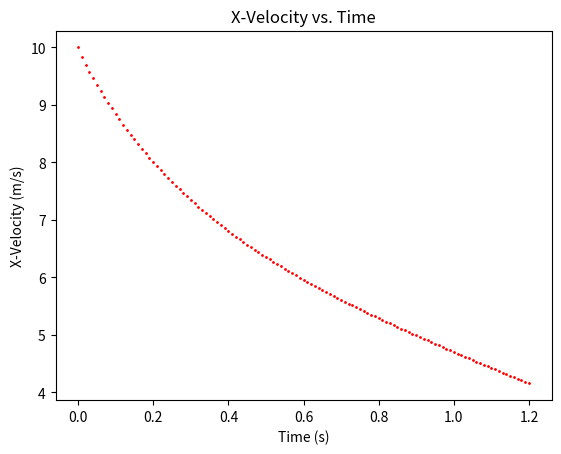
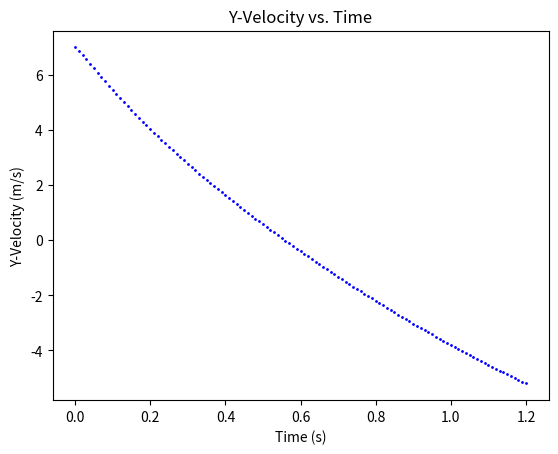
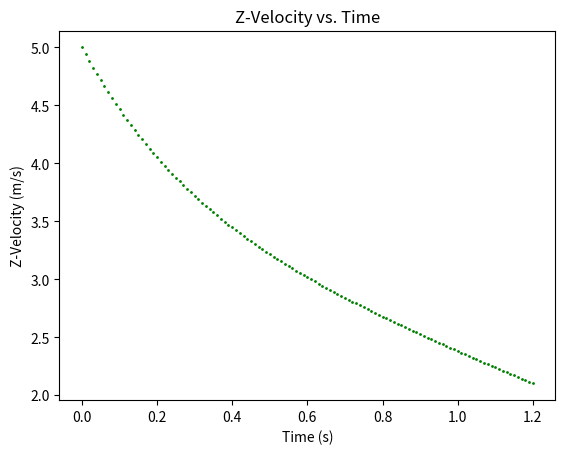
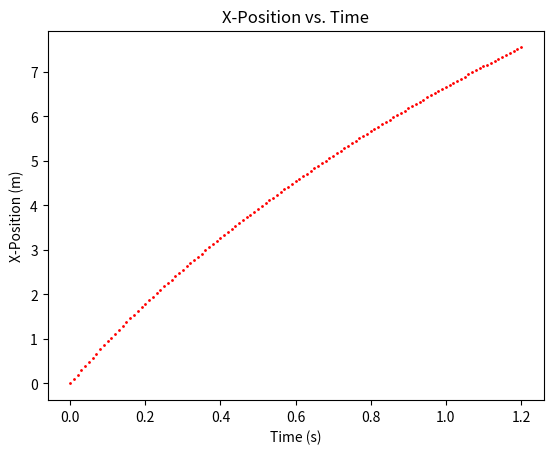
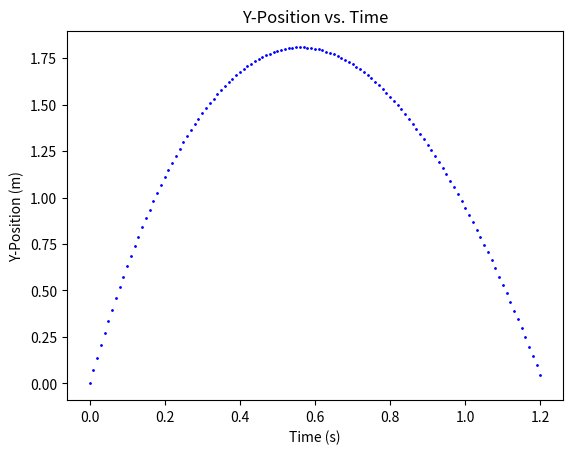
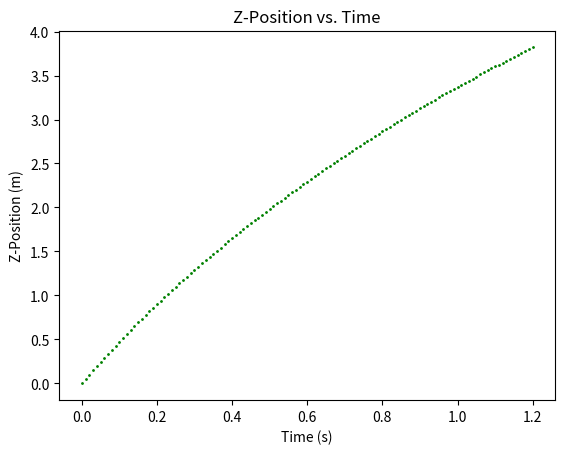
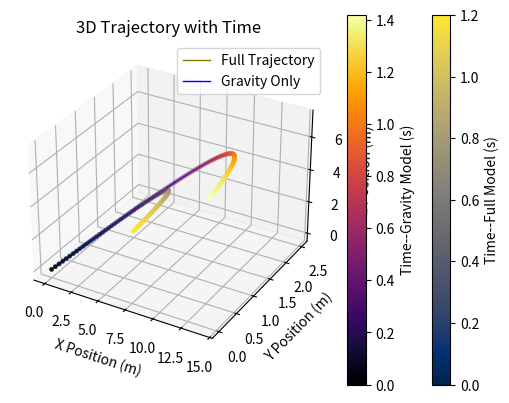

Generate these figures, in order, with matplotlib:
import numpy as np 
import matplotlib.pyplot as plt
from mpl_toolkits.mplot3d import Axes3D

# Define Constants 
ball_radius = 0.150114
ball_farea = np.pi * (ball_radius**2)
ball_mass = 0.21500278
g = 9.81
t0 = 0
vx0 = 10
vy0 = 7
vz0 = 5
sx0 = 0
sy0 = 0
sz0 = 0
v0_vec = np.array([vx0, vy0, vz0], dtype=float)
p0_vec = np.array([sx0, sy0, sz0], dtype=float)
omega0 = 12 * np.pi
I = 0.4 * ball_mass * (ball_radius**2)
n_hat = 1
rho = 1.195
mu = 1.835e-5
dt = 0.01
sim_end_time = 10


class RungeKutta4:
    def __init__(self, dadt, t0, dt, a0):
        # t and a are initialized to the differential equation solution's initial conditions
        
        self.t = t0 # time
        self.a = a0 # rk4 approximation
        self.dt = dt # timestep
        self.dadt = dadt # differential equation

        self.t_list = [self.t] # list of times
        self.a_list = [self.a] # list of RK4-approximations

    def rk4(self):
        k1 = self.dt*self.dadt(self.t, self.a)
        k2 = self.dt*self.dadt(self.t+self.dt/2., self.a+k1/2.)
        k3 = self.dt*self.dadt(self.t+self.dt/2., self.a+k2/2.)
        k4 = self.dt*self.dadt(self.t+self.dt, self.a+k3)
        
        self.a = self.a + ((k1+2*k2+2*k3+k4)/6.)
        self.t += self.dt

    def sim(self, timelen):
        while self.t <= timelen:
            self.rk4()
            self.t_list.append(self.t)
            self.a_list.append(self.a.copy())


def reynolds(speed):
    return (rho*speed*2*ball_radius) / mu

def spin_coeff(Re): # complete
    return 500

def omega(t, speed):
    if omega0 < 1e-8:
        return 0.0
    denom1 = 1 / omega0
    denom2 = (t*spin_coeff(reynolds(speed))*rho*(ball_radius**5)) / (2*I) 
    return n_hat / (denom1+denom2)

def shear(t, speed):
    if speed < 1e-8:
        return 0.0
    return (np.abs(omega(t, speed))*ball_radius) / speed

def drag_coeff(Re): # complete
    return 0.47

def lift_coeff(S): # complete
    return 1.5 * S
    
def dvxdt(t, speed, vx, vy):
    coeff = (-1*rho*ball_farea*speed) / (2*ball_mass)
    return coeff * ((drag_coeff(reynolds(speed))*vx) + (lift_coeff(shear(t, speed))*vy))

def dvydt(t, speed, vx, vy):
    coeff = (rho*ball_farea*speed) / (2*ball_mass)
    return coeff * ((-1*drag_coeff(reynolds(speed))*vy) + (lift_coeff(shear(t, speed))*vx)) - g 

def dvzdt(speed, vz):
    coeff = (-1*rho) / (2*ball_mass)
    return coeff * drag_coeff(reynolds(speed)) * ball_farea * speed * vz

def dvdt(t, a):
    vx, vy, vz = a
    speed = np.linalg.norm(a)

    dvx = dvxdt(t, speed, vx, vy)
    dvy = dvydt(t, speed, vx, vy)
    dvz = dvzdt(speed, vz)

    return np.array([dvx, dvy, dvz], dtype=float)

vel_approx = RungeKutta4(dvdt, t0, dt, v0_vec)
vel_approx.sim(sim_end_time)
v_list = vel_approx.a_list
vx_list, vy_list, vz_list = map(list, zip(*vel_approx.a_list))


def dsdt(t, _):
    idx = int(t / dt)

    dsx = v_list[idx][0]
    dsy = v_list[idx][1]
    dsz = v_list[idx][2]

    return np.array([dsx, dsy, dsz], dtype=float)

pos_approx = RungeKutta4(dsdt, t0, dt, p0_vec)
pos_approx.sim(sim_end_time)
sx_list, sy_list, sz_list = map(list, zip(*pos_approx.a_list))

sy_list = [i for i in sy_list if i >= 0]
vel_approx_tlist, pos_approx_tlist = vel_approx.t_list.copy()[:len(sy_list)], pos_approx.t_list.copy()[:len(sy_list)]
sx_list, sz_list, vx_list, vy_list, vz_list = sx_list[:len(sy_list)], sz_list[:len(sy_list)], vx_list[:len(sy_list)], vy_list[:len(sy_list)], vz_list[:len(sy_list)]


gy_list = [(vy0*i*dt-(0.5*g*((i*dt)**2))) for i in range(int(2*vy0/(g*dt))+1)]
gx_list = [vx0*i*dt for i in range(len(gy_list))]
gz_list = [vz0*i*dt for i in range(len(gy_list))]


plt.scatter(vel_approx_tlist, vx_list, s=1, color="red")
plt.xlabel("Time (s)")
plt.ylabel("X-Velocity (m/s)")
plt.title("X-Velocity vs. Time")
plt.show()

plt.scatter(vel_approx_tlist, vy_list, s=1, color="blue")
plt.xlabel("Time (s)")
plt.ylabel("Y-Velocity (m/s)")
plt.title("Y-Velocity vs. Time")
plt.show()

plt.scatter(vel_approx_tlist, vz_list, s=1, color="green")
plt.xlabel("Time (s)")
plt.ylabel("Z-Velocity (m/s)")
plt.title("Z-Velocity vs. Time")
plt.show()

plt.scatter(pos_approx_tlist, sx_list, s=1, color="red")
plt.xlabel("Time (s)")
plt.ylabel("X-Position (m)")
plt.title("X-Position vs. Time")
plt.show()

plt.scatter(pos_approx_tlist, sy_list, s=1, color="blue")
plt.xlabel("Time (s)")
plt.ylabel("Y-Position (m)")
plt.title("Y-Position vs. Time")
plt.show()

plt.scatter(pos_approx_tlist, sz_list, s=1, color="green")
plt.xlabel("Time (s)")
plt.ylabel("Z-Position (m)")
plt.title("Z-Position vs. Time")
plt.show()

fig = plt.figure()
ax = fig.add_subplot(111, projection='3d')

t_f = pos_approx_tlist
scf = ax.scatter(
    sx_list, sy_list, sz_list,
    c=t_f, s=6, cmap='cividis'
)
plt.colorbar(scf, ax=ax, label='Time--Full Model (s)')
ax.plot(sx_list, sy_list, sz_list, linewidth=1, label="Full Trajectory", color="olive")

t_g = [i*dt for i in range(len(gx_list))]
scg = ax.scatter(
    gx_list, gy_list, gz_list,
    c=t_g, s=6, cmap='inferno'
)
plt.colorbar(scg, ax=ax, label='Time--Gravity Model (s)')
ax.plot(gx_list, gy_list, gz_list, linewidth=1, label="Gravity Only", color="blue")

ax.set_xlabel('X Position (m)')
ax.set_ylabel('Y Position (m)')
ax.set_zlabel('Z Position (m)')
ax.set_title('3D Trajectory with Time')
ax.legend()

v1 = np.array([gx_list[-1], gy_list[-1], gz_list[-1]])
v2 = np.array([sx_list[-1], sy_list[-1], sz_list[-1]])
print(np.linalg.norm(v2-v1))

plt.show()
